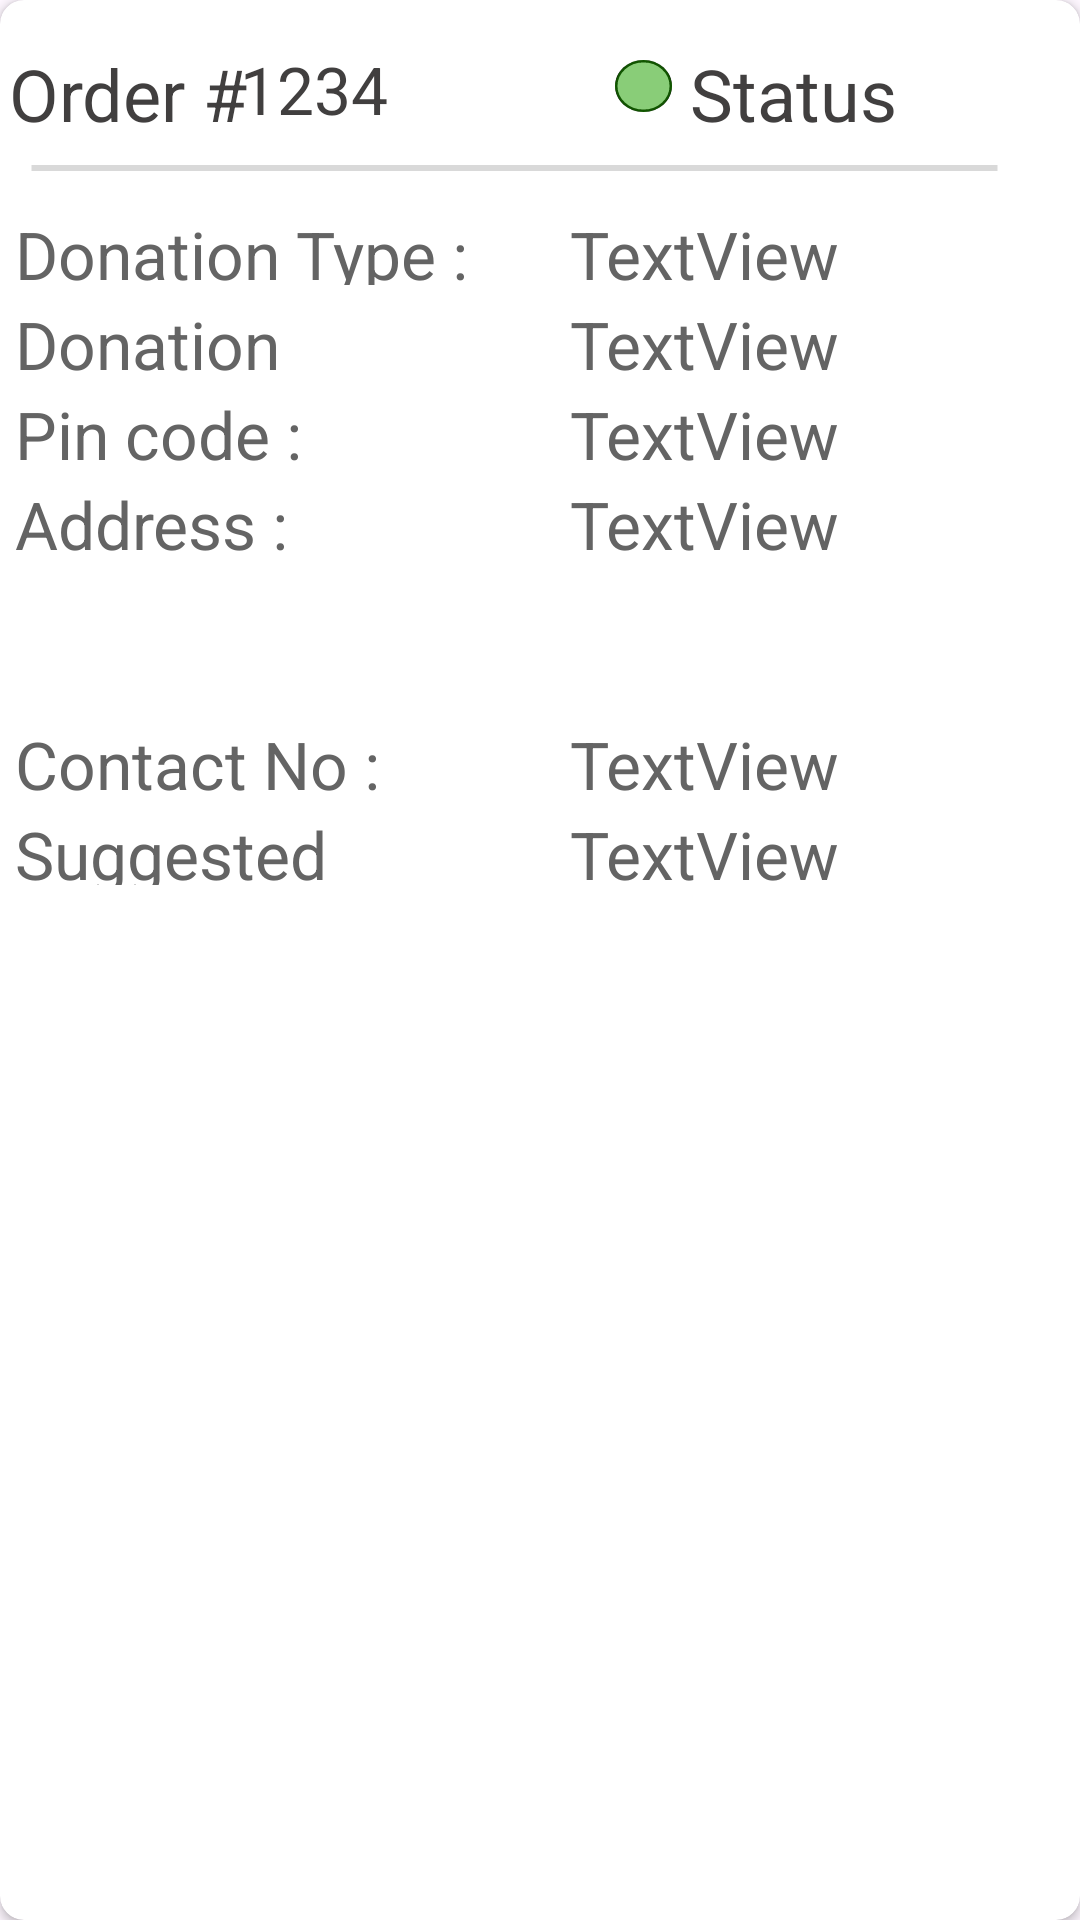

Write the Android layout XML for this screen, with the resource values it uses.
<!-- AndroidManifest.xml: application theme Theme.Lagani20 -->
<!-- res/layout/status_card.xml -->
<?xml version="1.0" encoding="utf-8"?>
<androidx.cardview.widget.CardView xmlns:android="http://schemas.android.com/apk/res/android"
    xmlns:app="http://schemas.android.com/apk/res-auto"
    android:layout_width="match_parent"
    android:layout_height="wrap_content"
    android:layout_marginTop="8dp"
    android:layout_marginBottom="8dp"
    app:cardCornerRadius="8dp">

    <TextView
        android:id="@+id/res_name"
        android:layout_width="80dp"
        android:layout_height="29dp"
        android:layout_alignParentLeft="true"
        android:layout_alignParentTop="true"
        android:layout_marginTop="15dp"
        android:layout_marginStart="3dp"
        android:text="Order #"
        android:textAppearance="@style/lotus_fly_r"
        />

    <TextView
        android:id="@+id/order_no"
        android:layout_width="80dp"
        android:layout_height="29dp"
        android:layout_alignParentLeft="true"
        android:layout_alignParentTop="true"
        android:layout_marginTop="15dp"
        android:text="1234"
        android:textSize="22sp"
        android:layout_marginStart="80dp"
        android:textAppearance="@style/lotus_fly_r"
        />

    <ImageView
        android:id="@+id/status_color"
        android:layout_width="19dp"
        android:layout_height="17.48dp"
        android:layout_alignParentLeft="true"
        android:layout_alignParentTop="true"
        android:layout_marginStart="205dp"
        android:layout_marginTop="20dp"
        android:src="@drawable/greenround"
        android:background="@drawable/ellipse_17" />

    <TextView
        android:id="@+id/status_text"
        android:layout_width="140dp"
        android:layout_height="29dp"
        android:layout_alignParentLeft="true"
        android:layout_alignParentTop="true"
        android:layout_marginStart="230dp"
        android:layout_marginTop="15dp"
        android:text="Status"
        android:textAppearance="@style/lotus_fly_r"
        />

    <View
        android:id="@+id/line_1"
        android:layout_width="323dp"
        android:layout_height="2dp"
        android:layout_marginLeft="10dp"
        android:layout_marginTop="55dp"
        android:background="@drawable/line_17"
        />

    <TextView
        android:id="@+id/donation_ty"
        android:layout_width="160dp"
        android:layout_height="25dp"
        android:layout_marginTop="70dp"
        android:layout_marginLeft="5dp"
        android:text="Donation Type :"
        android:textAppearance="@style/donation_card"
        android:gravity="top"
        />


    <TextView
        android:id="@+id/type_3"
        android:layout_width="160dp"
        android:layout_height="25dp"
        android:text="TextView"
        android:layout_marginLeft="190dp"
        android:layout_marginTop="70dp"
        android:textAppearance="@style/both"
        android:gravity="top"
        />

    <TextView
        android:id="@+id/donation_we"
        android:layout_width="175dp"
        android:layout_height="25dp"
        android:layout_marginLeft="5dp"
        android:text="Donation Weight  :"
        android:textAppearance="@style/donation_card"
        android:gravity="top"
        android:layout_marginTop="100dp"
        />

    <TextView
        android:id="@+id/weight_card_3"
        android:layout_width="160dp"
        android:layout_height="25dp"
        android:layout_marginTop="100dp"
        android:text="TextView"
        android:layout_marginLeft="190dp"
        android:textAppearance="@style/both"
        android:gravity="top"
        />

    <TextView
        android:id="@+id/donation_we2"
        android:layout_width="168dp"
        android:layout_height="25dp"
        android:text="Pin code :"
        android:layout_marginLeft="5dp"
        android:textAppearance="@style/donation_card"
        android:gravity="top"
        android:layout_marginTop="130dp"
        />

    <TextView
        android:id="@+id/pincode_card_3"
        android:layout_width="160dp"
        android:layout_height="25dp"
        android:layout_marginTop="130dp"
        android:text="TextView"
        android:layout_marginLeft="190dp"
        android:textAppearance="@style/both"
        android:gravity="top"
        />

    <TextView
        android:id="@+id/donation_we22"
        android:layout_width="168dp"
        android:layout_height="25dp"
        android:text="Address :"
        android:layout_marginLeft="5dp"
        android:textAppearance="@style/donation_card"
        android:gravity="top"
        android:layout_marginTop="160dp"
        />

    <TextView
        android:id="@+id/address_card_3"
        android:layout_width="160dp"
        android:layout_height="75dp"
        android:layout_marginTop="160dp"
        android:text="TextView"
        android:layout_marginLeft="190dp"
        android:textAppearance="@style/both"
        android:gravity="top"
        />

    <TextView
        android:id="@+id/donation_we223"
        android:layout_width="168dp"
        android:layout_height="25dp"
        android:text="Contact No :"
        android:textAppearance="@style/donation_card"
        android:gravity="top"
        android:layout_marginLeft="5dp"
        android:layout_marginTop="240dp"
        />

    <TextView
        android:id="@+id/contact_card_3"
        android:layout_width="160dp"
        android:layout_height="25dp"
        android:layout_marginTop="240dp"
        android:text="TextView"
        android:layout_marginLeft="190dp"
        android:textAppearance="@style/both"
        android:gravity="top"
        />

    <TextView
        android:id="@+id/donation_we22324"
        android:layout_width="175dp"
        android:layout_height="25dp"
        android:layout_marginLeft="5dp"
        android:text="Suggested Vehicle :"
        android:textAppearance="@style/donation_card"
        android:gravity="top"
        android:layout_marginTop="270dp"
        />

    <TextView
        android:id="@+id/vehicle_card_3"
        android:layout_width="160dp"
        android:layout_height="25dp"
        android:layout_marginTop="270dp"
        android:text="TextView"
        android:layout_marginLeft="190dp"
        android:textAppearance="@style/both"
        android:gravity="top"
        />
</androidx.cardview.widget.CardView>
<!-- resources referenced by this layout -->
<resources>
  <!-- drawable ellipse_17 (drawable) -->
  <vector
      xmlns:android="http://schemas.android.com/apk/res/android"
      xmlns:aapt="http://schemas.android.com/aapt"
      android:width="23dp"
      android:height="21.47dp"
      android:viewportWidth="23"
      android:viewportHeight="21.47"
      >
      <group>
          <clip-path
              android:pathData="M23 10.7333C23 16.6612 17.8513 21.4667 11.5 21.4667C5.14873 21.4667 0 16.6612 0 10.7333C0 4.80548 5.14873 0 11.5 0C17.8513 0 23 4.80548 23 10.7333Z"
              />
          <path
              android:pathData="M23 10.7333C23 16.6612 17.8513 21.4667 11.5 21.4667C5.14873 21.4667 0 16.6612 0 10.7333C0 4.80548 5.14873 0 11.5 0C17.8513 0 23 4.80548 23 10.7333Z"
              android:strokeWidth="2"
              android:strokeColor="#000000"
              />
      </group>
  </vector>
  <!-- drawable greenround: png bitmap (drawable, 539 bytes) -->
  <!-- drawable line_17 (drawable) -->
  <vector
      xmlns:android="http://schemas.android.com/apk/res/android"
      xmlns:aapt="http://schemas.android.com/aapt"
      android:width="324dp"
      android:height="1dp"
      android:viewportWidth="324"
      android:viewportHeight="1"
      >
      <group>
          <clip-path
              android:pathData="M0.5 0.5H323.502H0.5Z"
              />
      </group>
      <path
          android:pathData="M0.5 0.5H323.502H0.5Z"
          android:strokeWidth="1"
          android:strokeColor="#26000000"
          />
  </vector>
  <style name="both">
          <item name="android:textSize">22sp</item>
          <item name="android:textColor">#646464</item>
          <item name="fontFamily">@font/abhaya_libre</item>
      </style>
  <style name="donation_card">
          <item name="android:textSize">22sp</item>
          <item name="android:textColor">#646464</item>
          <item name="fontFamily">@font/abhaya_libre_semibold</item>
      </style>
  <style name="lotus_fly_r">
          <item name="android:textSize">24sp</item>
          <item name="android:textColor">#413F3F</item>
          <item name="fontFamily">@font/abhaya_libre_extrabold</item>
      </style>
  <style name="Theme.Lagani20" parent="Base.Theme.Lagani20" />
  <style name="Base.Theme.Lagani20" parent="Theme.Material3.DayNight.NoActionBar">
          
          
      </style>
</resources>
